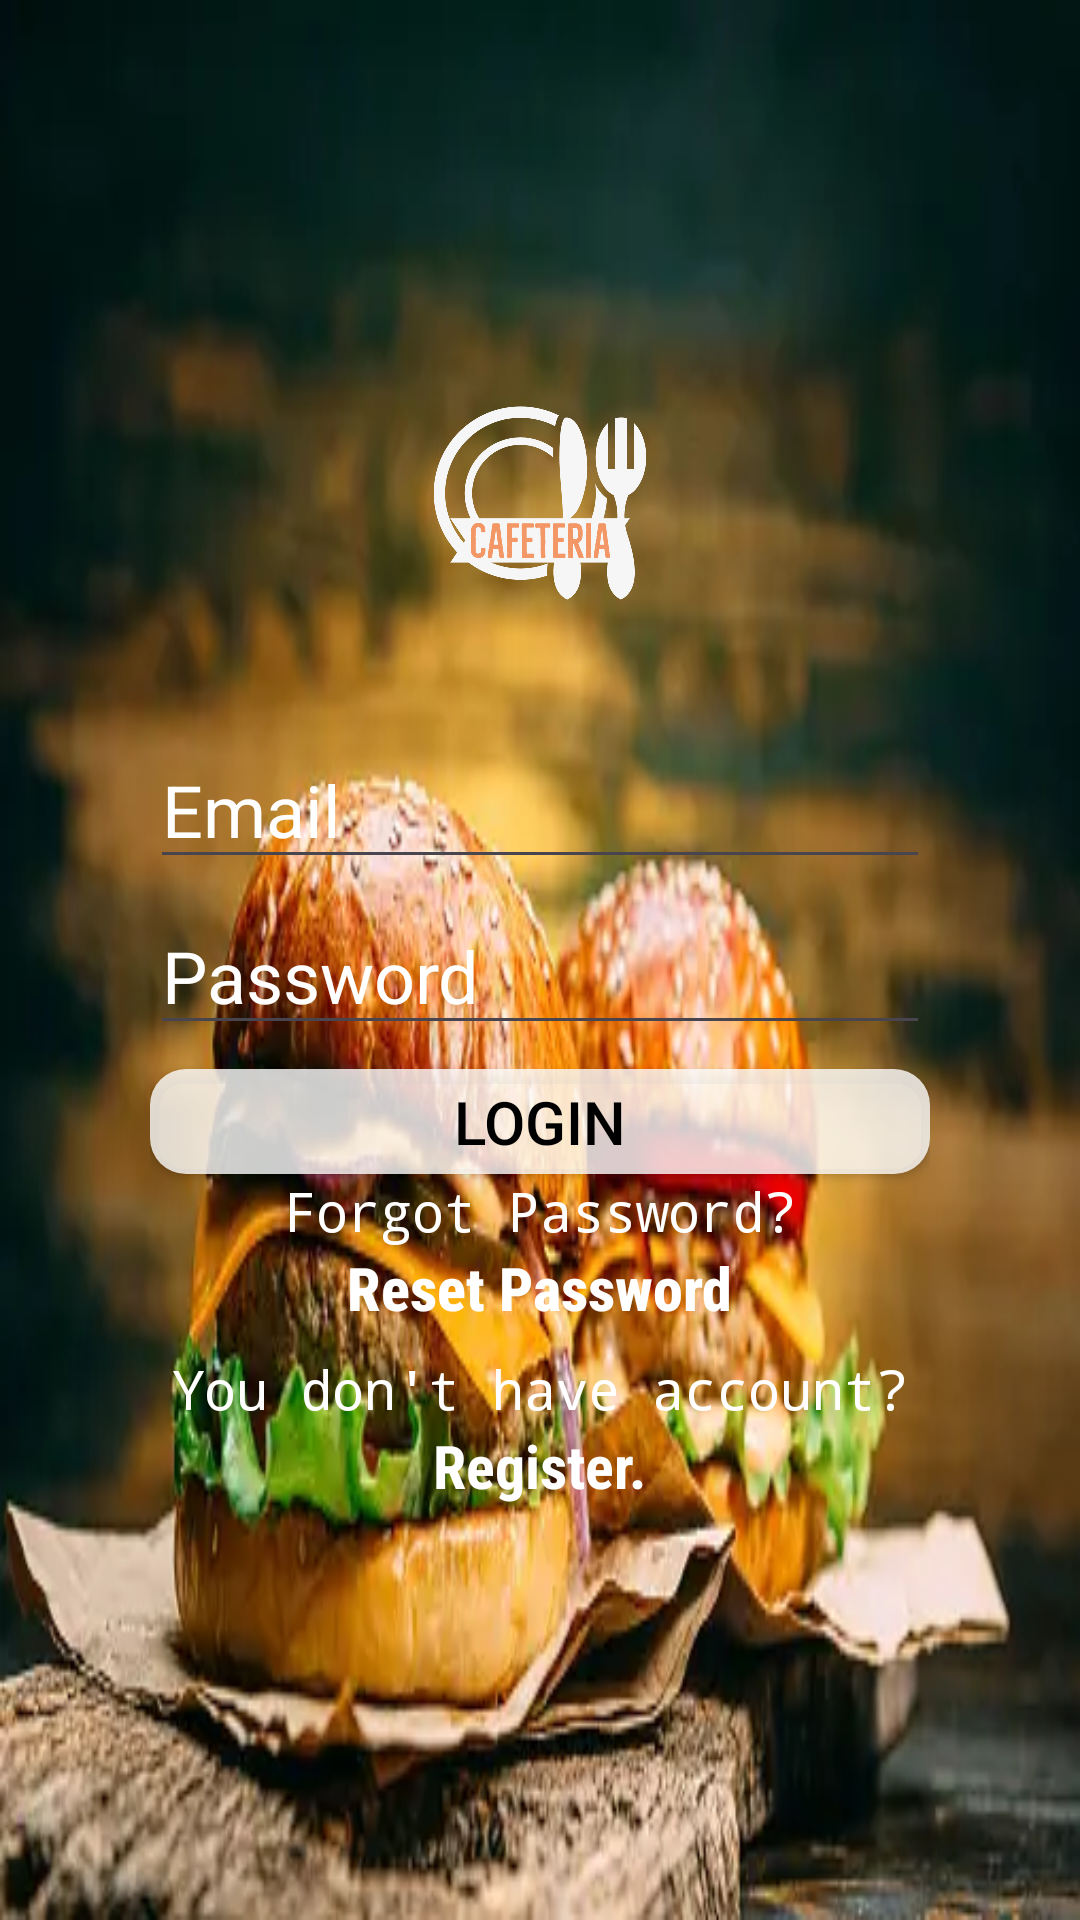

Android layout source for this screen:
<!-- AndroidManifest.xml: application theme Theme.Cafe -->
<!-- res/layout/activity_login.xml -->
<?xml version="1.0" encoding="utf-8"?>
<LinearLayout xmlns:android="http://schemas.android.com/apk/res/android"
    xmlns:app="http://schemas.android.com/apk/res-auto"
    xmlns:tools="http://schemas.android.com/tools"
    android:layout_width="match_parent"
    android:layout_height="match_parent"
    android:orientation="vertical"
    android:padding="10dp"
    android:background="@drawable/burgerbg"
    tools:context=".Login">
    <ScrollView
        android:layout_width="match_parent"
        android:layout_height="match_parent">
        <LinearLayout
            android:layout_width="match_parent"
            android:layout_height="match_parent"
            android:layout_gravity="center"
            android:orientation="vertical">

            <ImageView
                android:layout_width="match_parent"
                android:layout_height="100dp"
                android:src="@drawable/cafe"
                />
            <RelativeLayout
                android:layout_width="match_parent"
                android:layout_height="wrap_content"
                android:padding="20dp"
                android:layout_marginEnd="20dp"
                android:layout_marginStart="20dp"
                >
                <EditText
                    android:id="@+id/email"
                    android:layout_width="match_parent"
                    android:layout_height="wrap_content"
                    android:hint="Email"
                    android:layout_marginTop="6dp"
                    android:textColorHint="@color/white"
                    android:inputType="textEmailAddress"
                    android:textColor="@color/white"
                    android:textSize="24sp"
                    />
                <ImageView
                    android:layout_width="20dp"
                    android:layout_height="20dp"
                    android:layout_marginTop="8dp"
                    android:src="@drawable/baseline_email_24"
                    android:layout_alignRight="@id/email"
                    android:layout_marginEnd="12dp"

                    app:tint="@color/white" />
                <EditText
                    android:id="@+id/password"
                    android:layout_width="match_parent"
                    android:layout_height="wrap_content"
                    android:hint="Password"
                    android:layout_below="@id/email"
                    android:layout_marginTop="6dp"
                    android:textColorHint="@color/white"
                    android:textColor="@color/white"
                    android:inputType="textPassword"
                    android:textSize="24sp"
                    />
                <ImageView
                    android:layout_width="20dp"
                    android:layout_height="20dp"
                    android:layout_alignRight="@id/password"
                    android:layout_below="@id/email"
                    android:id="@+id/show_hide_password"
                    android:layout_marginTop="8dp"
                    android:layout_marginEnd="12dp"
                    app:tint="@color/white" />
                <ProgressBar
                    android:layout_width="wrap_content"
                    android:layout_height="wrap_content"
                    android:id="@+id/progress"
                    android:progressTint="#B5FB5817"
                    android:layout_centerHorizontal="true"
                    android:visibility="gone"
                    android:layout_below="@id/password"/>
                <Button
                    android:id="@+id/login"
                    android:layout_width="match_parent"
                    android:layout_height="35dp"
                    android:layout_below="@id/progress"
                    android:layout_centerHorizontal="true"
                    android:layout_gravity="center"
                    android:layout_marginTop="8dp"
                    android:backgroundTint="#CBFFFFFF"
                    android:background="@drawable/input_login_bg"
                    android:text="Login"
                    android:textAlignment="center"
                    android:textColor="@color/black"
                    android:textSize="20sp"/>
                <LinearLayout
                    android:layout_width="match_parent"
                    android:layout_height="wrap_content"
                    android:orientation="vertical"
                    android:gravity="center"
                    android:layout_below="@id/login"
                    android:id="@+id/forgot"
                    >
                    <TextView
                        android:layout_width="wrap_content"
                        android:layout_height="wrap_content"
                        android:text="Forgot Password?"
                        android:textColor="@color/white"
                        android:textSize="18sp"
                        android:fontFamily="monospace"
                        />
                    <TextView
                        android:id="@+id/reset_pass"
                        android:layout_width="wrap_content"
                        android:layout_height="wrap_content"
                        android:text="Reset Password"
                        android:textColor="@color/white"
                        android:textSize="20sp"
                        android:fontFamily="sans-serif-condensed-medium"
                        android:textStyle="bold"
                        />
                </LinearLayout>
                <LinearLayout
                    android:layout_width="match_parent"
                    android:layout_height="wrap_content"
                    android:orientation="vertical"
                    android:gravity="center"
                    android:layout_marginTop="8dp"
                    android:id="@+id/bottom"
                    android:layout_below="@id/forgot">
                    <TextView
                        android:layout_width="wrap_content"
                        android:layout_height="wrap_content"
                        android:text="You don't have account?"
                        android:textColor="@color/white"
                        android:textSize="18sp"
                        android:fontFamily="monospace"
                        />
                    <TextView
                        android:id="@+id/register"
                        android:layout_width="wrap_content"
                        android:layout_height="wrap_content"
                        android:text="Register."
                        android:textAlignment="center"
                        android:textColor="@color/white"
                        android:textSize="20sp"
                        android:fontFamily="sans-serif-condensed"
                        android:textStyle="bold"
                        />
                </LinearLayout>
            </RelativeLayout>
        </LinearLayout>
    </ScrollView>
</LinearLayout>
<!-- resources referenced by this layout -->
<resources>
  <color name="black">#FF000000</color>
  <color name="white">#FFFFFFFF</color>
  <!-- drawable burgerbg: webp bitmap (drawable, 26914 bytes) -->
  <!-- drawable cafe: png bitmap (drawable, 111838 bytes) -->
  <!-- drawable input_login_bg (drawable) -->
  <?xml version="1.0" encoding="utf-8"?>
  <selector xmlns:android="http://schemas.android.com/apk/res/android">
  <item>
      <shape android:shape="rectangle">
          <solid android:color="@color/white"/>
          <corners android:radius="12dp"/>
      </shape>
  </item>
  </selector>
  <style name="Theme.Cafe" parent="Base.Theme.Cafe" />
  <style name="Base.Theme.Cafe" parent="Theme.Material3.DayNight.NoActionBar">
          
          
      </style>
</resources>
